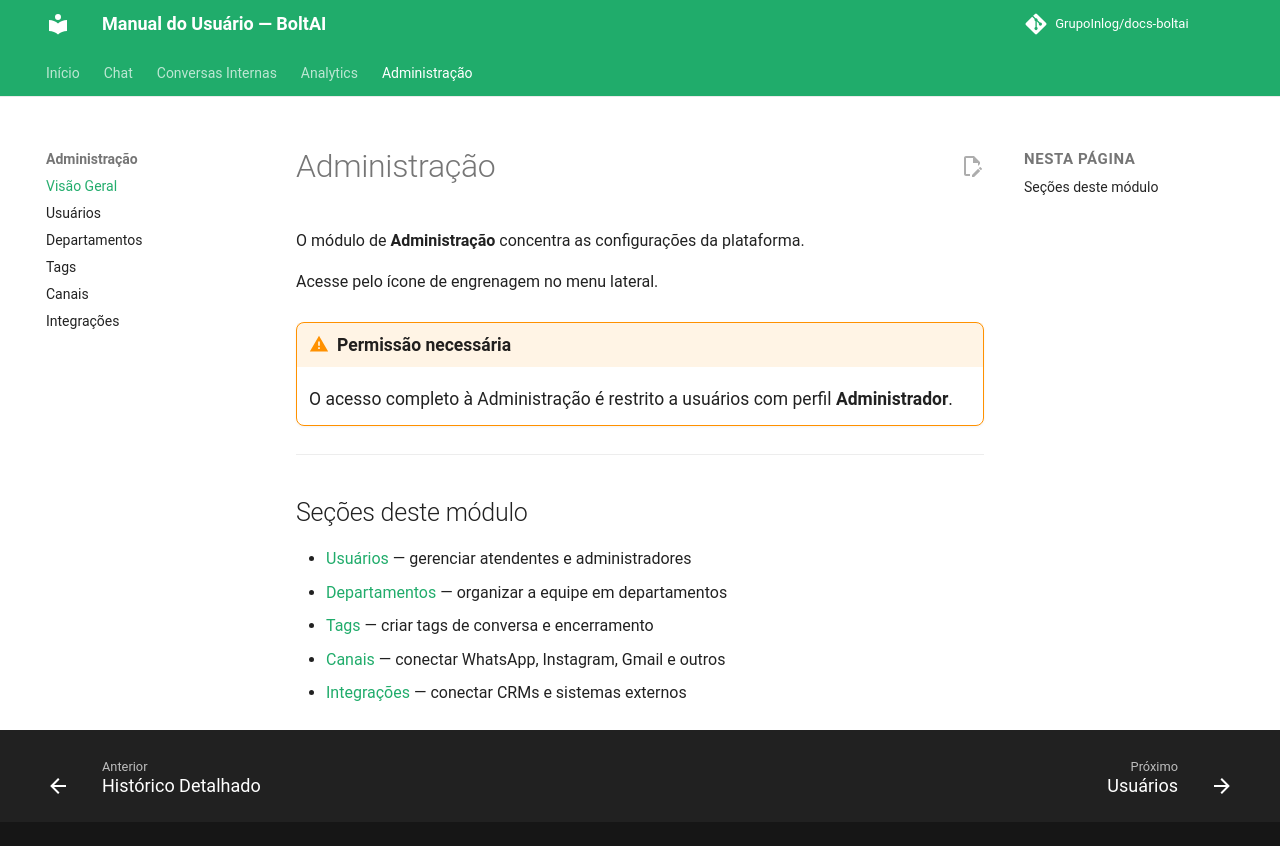

repository: GrupoInlog/docs-boltai · page: administracao/index.html · generator: mkdocs

# Administração

O módulo de **Administração** concentra as configurações da plataforma.

Acesse pelo ícone de engrenagem no menu lateral.

!!! warning "Permissão necessária"
    O acesso completo à Administração é restrito a usuários com perfil **Administrador**.

---

## Seções deste módulo

- [Usuários](usuarios.md) — gerenciar atendentes e administradores
- [Departamentos](departamentos.md) — organizar a equipe em departamentos
- [Tags](tags.md) — criar tags de conversa e encerramento
- [Canais](canais.md) — conectar WhatsApp, Instagram, Gmail e outros
- [Integrações](integracoes.md) — conectar CRMs e sistemas externos
